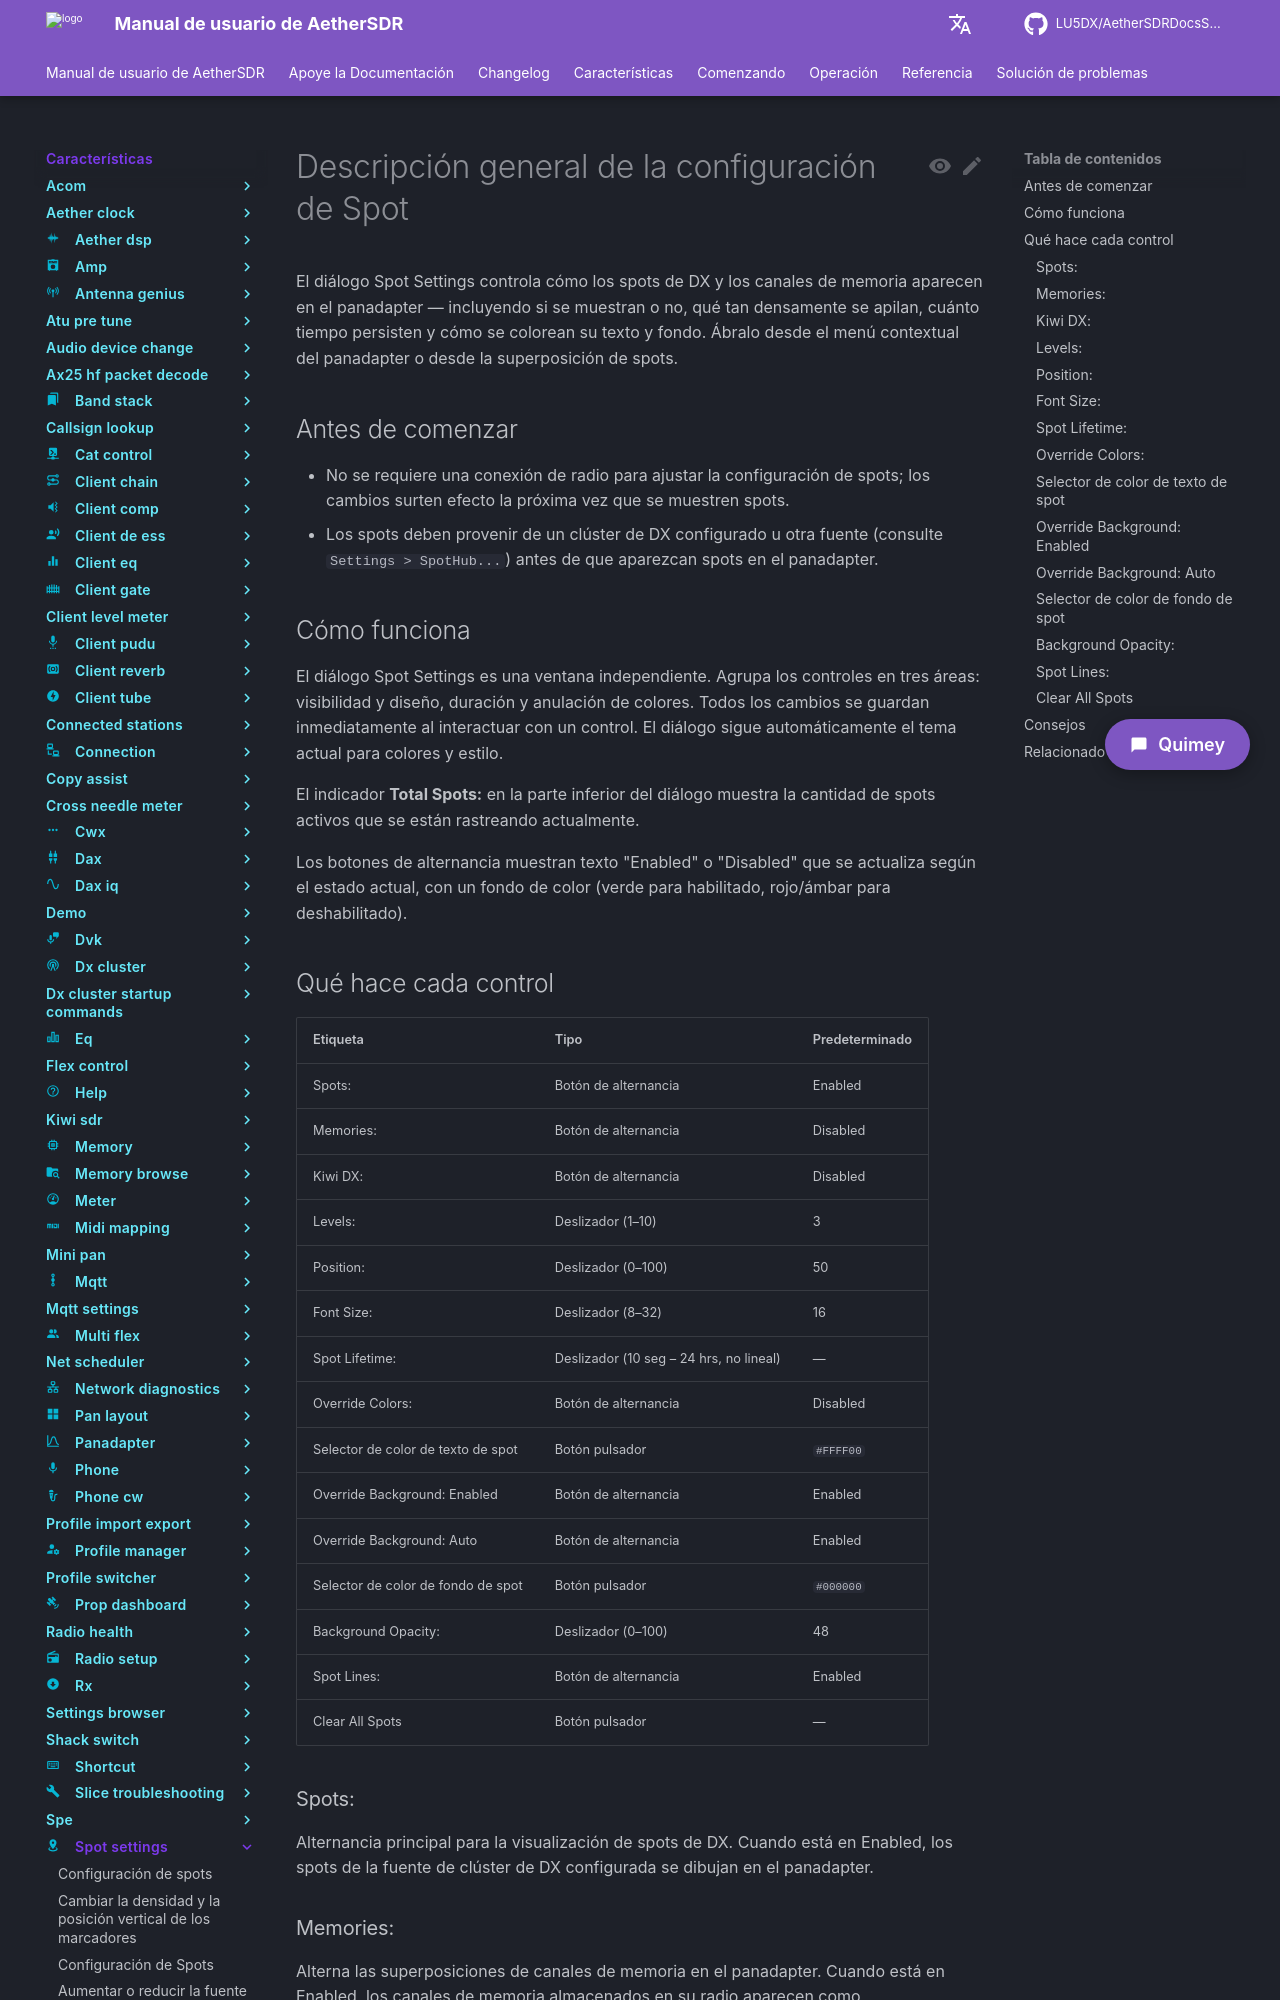

repository: LU5DX/AetherSDRDocsSpanish · page: 26.8.4/features/spot-settings/overview/index.html · generator: mkdocs

# Descripción general de la configuración de Spot

El diálogo Spot Settings controla cómo los spots de DX y los canales de memoria aparecen en el panadapter — incluyendo si se muestran o no, qué tan densamente se apilan, cuánto tiempo persisten y cómo se colorean su texto y fondo. Ábralo desde el menú contextual del panadapter o desde la superposición de spots.

## Antes de comenzar

- No se requiere una conexión de radio para ajustar la configuración de spots; los cambios surten efecto la próxima vez que se muestren spots.
- Los spots deben provenir de un clúster de DX configurado u otra fuente (consulte `Settings > SpotHub...`) antes de que aparezcan spots en el panadapter.

## Cómo funciona

El diálogo Spot Settings es una ventana independiente. Agrupa los controles en tres áreas: visibilidad y diseño, duración y anulación de colores. Todos los cambios se guardan inmediatamente al interactuar con un control. El diálogo sigue automáticamente el tema actual para colores y estilo.

El indicador **Total Spots:** en la parte inferior del diálogo muestra la cantidad de spots activos que se están rastreando actualmente.

Los botones de alternancia muestran texto "Enabled" o "Disabled" que se actualiza según el estado actual, con un fondo de color (verde para habilitado, rojo/ámbar para deshabilitado).
